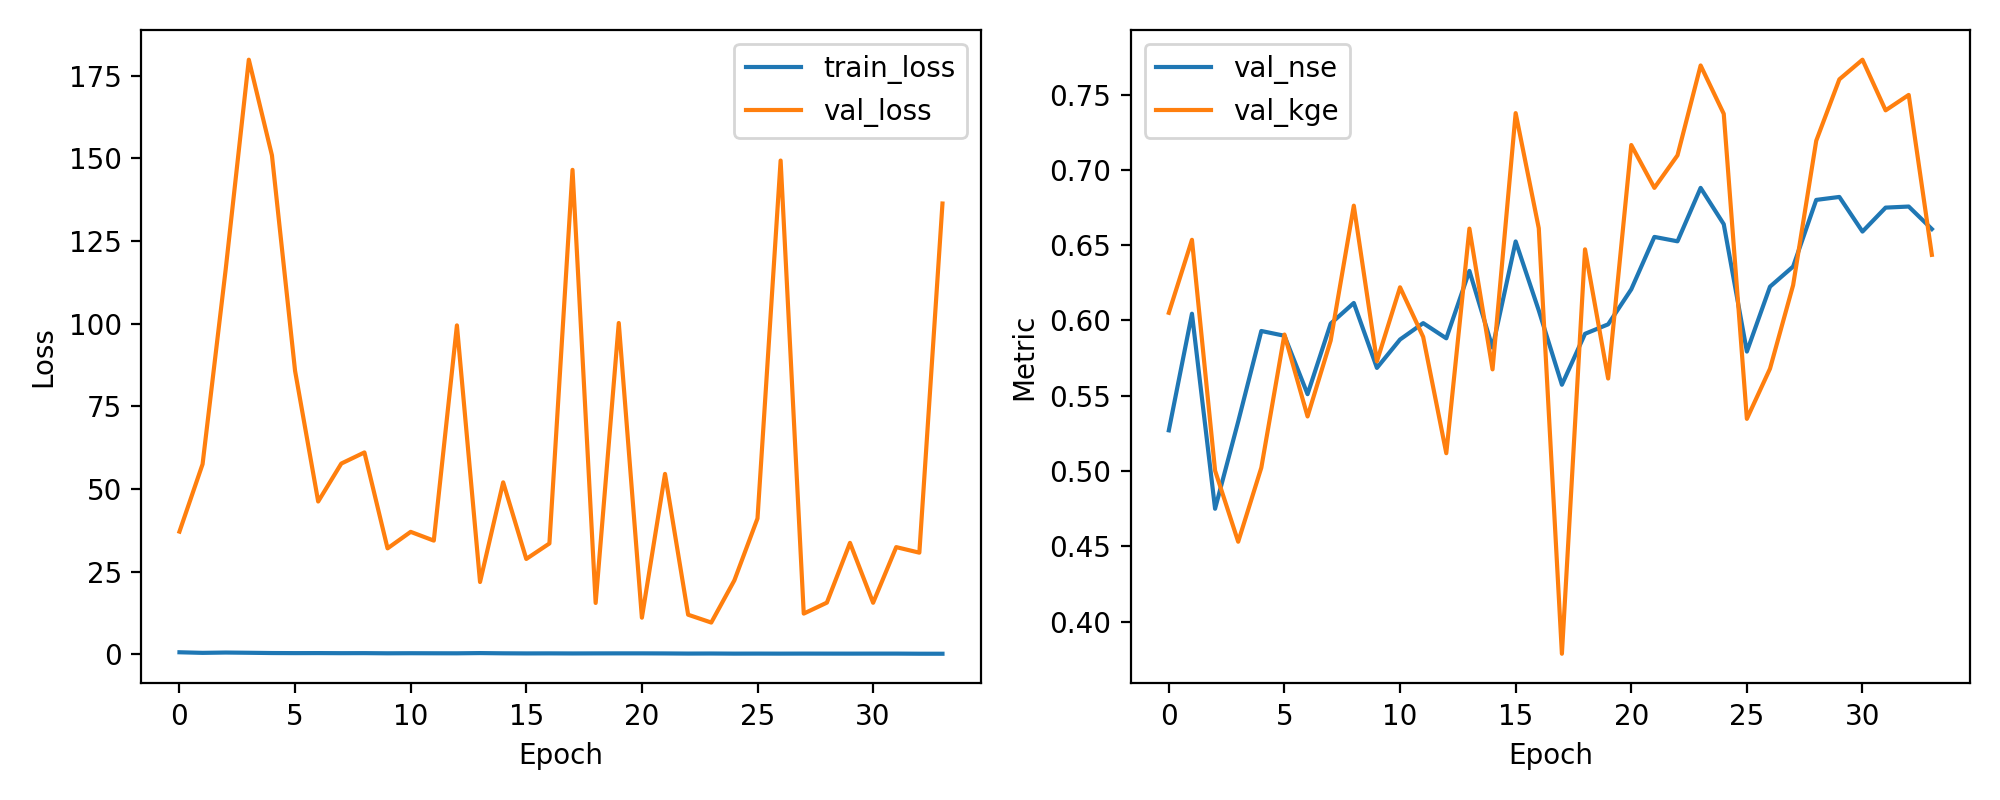

The file beside this chart, header and first rows:
epoch, train_loss, val_loss, val_nse, val_kge
1, 0.6277, 37.12, 0.527, 0.6051
2, 0.4502, 57.52, 0.6044, 0.6535
3, 0.5457, 116.5, 0.4749, 0.5003
4, 0.4764, 179.8, 0.5328, 0.453
5, 0.3969, 150.9, 0.593, 0.5022
6, 0.3723, 85.74, 0.5898, 0.5906
7, 0.3829, 46.22, 0.551, 0.5362
8, 0.355, 57.7, 0.5979, 0.5866
9, 0.3667, 61.07, 0.6116, 0.6762
10, 0.3166, 32.05, 0.5685, 0.5728
11, 0.3419, 37.05, 0.5873, 0.622
12, 0.3237, 34.4, 0.5982, 0.589
13, 0.3128, 99.49, 0.5881, 0.5118
14, 0.3818, 21.88, 0.6329, 0.661
15, 0.3134, 52.03, 0.5819, 0.5675
16, 0.2811, 28.85, 0.6525, 0.7377
17, 0.2961, 33.53, 0.6066, 0.6612
18, 0.2715, 146.5, 0.5573, 0.3786
19, 0.2901, 15.54, 0.5911, 0.6472
20, 0.298, 100.2, 0.5974, 0.5614
21, 0.2974, 11.09, 0.6207, 0.7165
22, 0.2766, 54.57, 0.6555, 0.688
23, 0.2342, 11.99, 0.6525, 0.7097
24, 0.2542, 9.616, 0.688, 0.7693
25, 0.2158, 22.38, 0.6639, 0.7372
26, 0.2281, 41.11, 0.5793, 0.5346
27, 0.2144, 149.3, 0.6224, 0.568
28, 0.228, 12.32, 0.6358, 0.6234
29, 0.2202, 15.64, 0.68, 0.7193
30, 0.2157, 33.72, 0.682, 0.7601
31, 0.223, 15.6, 0.659, 0.7731
32, 0.2247, 32.43, 0.6749, 0.7395
33, 0.188, 30.75, 0.6756, 0.7498
34, 0.1836, 136.3, 0.6607, 0.6435
